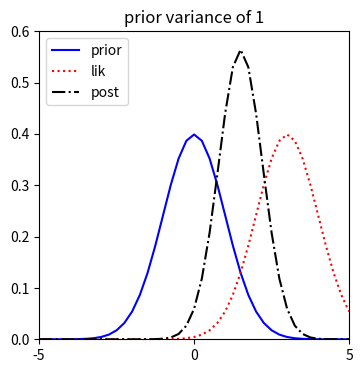

This figure's Python source: (Note: this script raises an exception after producing the figure.)
# Implementation of gaussInferParamsMean1d
# Author: Animesh Gupta

import numpy as np
import matplotlib.pyplot as plt
from scipy.stats import multivariate_normal


priorVar = [1, 5]
Sigma = 1 # Assumed to be known
X = 3 
post_mu = 0
post_Sigma = 0

for i in priorVar:
    
    prior_Sigma = i
    prior_mu    = 0
    xbar = np.mean(X)
    n    = np.size(X)
    
    lik_Sigma = Sigma
    lik_mu    = xbar
    
    S0    = prior_Sigma
    S0inv = 1./S0
    mu0   = prior_mu
    S     = Sigma
    Sinv  = 1./S
    Sn    = 1./(S0inv + n*Sinv)
    
    post_mu    = Sn*(n*Sinv*xbar + S0inv*mu0)
    post_Sigma = Sn
    
    x = np.arange(-5,5.25, 0.25)

    fig = plt.figure(figsize = (4, 4))
    plt.ylim(0,0.6)
    plt.xlim(-5,5)
    plt.xticks([-5,0,5])
    plt.plot(x, multivariate_normal.pdf(x, mean = prior_mu, cov = prior_Sigma), color = "blue", 
             label = "prior")
    plt.plot(x, multivariate_normal.pdf(x, mean = lik_mu, cov = lik_Sigma), color = "red", 
             label = "lik",linestyle='dotted')
    plt.plot(x, multivariate_normal.pdf(x, mean = post_mu, cov = post_Sigma), color = "black", 
             label = "post",linestyle='dashdot')
    plt.title(f"prior variance of {i}")
    plt.legend(loc="upper left")
    plt.savefig(f"../figures/gaussInferParamsMean1d_{i}.pdf", dpi=300)
